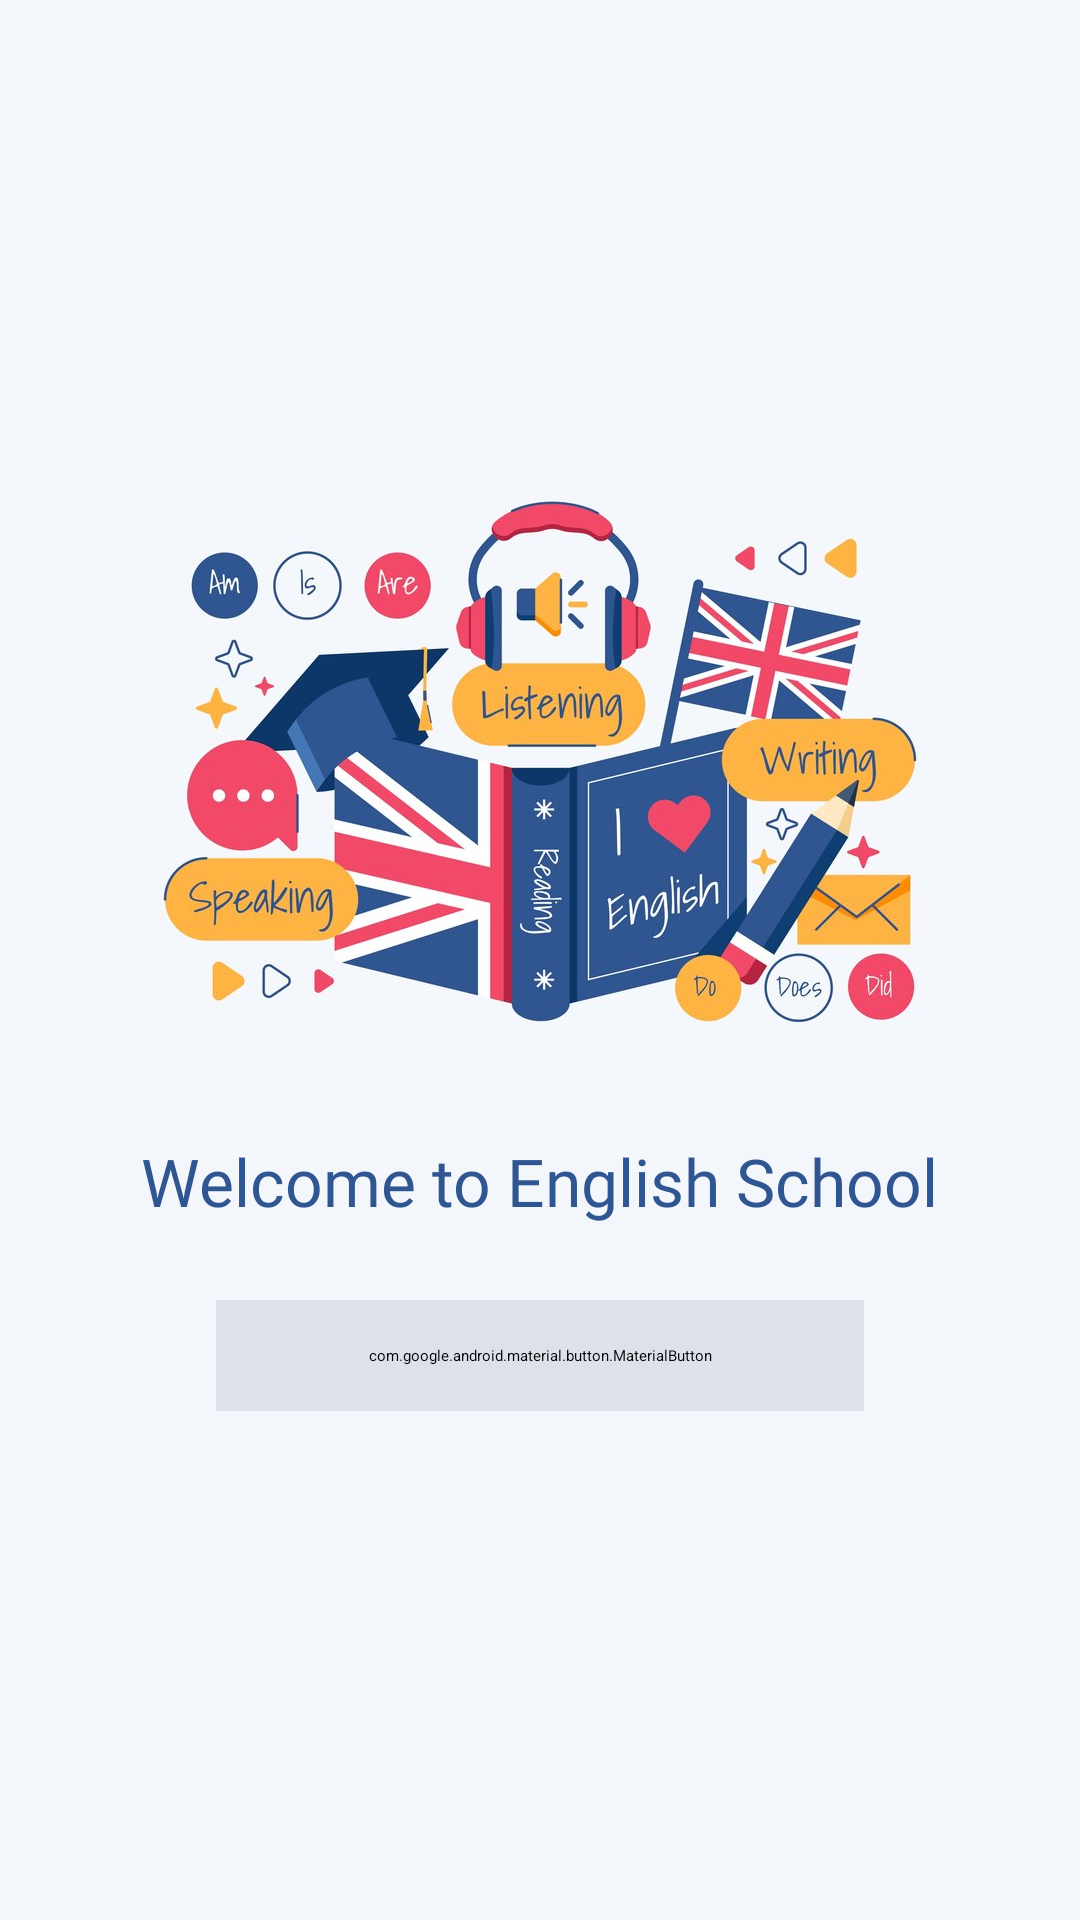

Produce the Android XML layout that renders to this screen, including the resource entries it uses.
<!-- AndroidManifest.xml: application theme Theme.EnglishWordsApp -->
<!-- res/layout/fragment_sign_in.xml -->
<?xml version="1.0" encoding="utf-8"?>
<androidx.constraintlayout.widget.ConstraintLayout xmlns:android="http://schemas.android.com/apk/res/android"
    xmlns:app="http://schemas.android.com/apk/res-auto"
    xmlns:tools="http://schemas.android.com/tools"
    android:layout_width="match_parent"
    android:layout_height="match_parent"
    android:background="#F3F6FB"
    tools:context=".ui.auth.SignInFragment">



        
    <ImageView
        android:id="@+id/ivLogo"
        android:layout_width="0dp"
        android:layout_height="0dp"
        app:layout_constraintDimensionRatio="1.8:1"
        app:layout_constraintVertical_bias="0.35"
        android:src="@drawable/english_background"
        app:layout_constraintTop_toTopOf="parent"
        app:layout_constraintEnd_toEndOf="parent"
        app:layout_constraintStart_toStartOf="parent"
        app:layout_constraintBottom_toBottomOf="parent"/>

        
    <TextView
        android:id="@+id/tvWelcome"
        android:layout_width="wrap_content"
        android:layout_height="wrap_content"
        android:text="Welcome to English School"
        android:textColor="#2F5690"
        android:layout_marginTop="25dp"
        android:textSize="22sp"
        android:fontFamily="@font/nunito_bold"
        app:layout_constraintEnd_toEndOf="@+id/ivLogo"
        app:layout_constraintStart_toStartOf="@+id/ivLogo"
        app:layout_constraintTop_toBottomOf="@+id/ivLogo" />

        
    <com.google.android.material.button.MaterialButton
        android:id="@+id/btnGoogleSignIn"
        android:layout_width="0dp"
        android:layout_height="wrap_content"
        android:layout_marginTop="25dp"
        android:backgroundTint="#DCE1EA"
        android:paddingVertical="15dp"
        app:layout_constraintWidth_percent="0.6"
        android:drawableLeft="@drawable/google_icon_logo"
        android:text="Sign in with Google"
        android:textColor="@color/black"
        android:textSize="17sp"
        android:fontFamily="@font/nunito_semibold"
        app:layout_constraintEnd_toEndOf="parent"
        app:layout_constraintStart_toStartOf="parent"
        app:layout_constraintTop_toBottomOf="@+id/tvWelcome" />

</androidx.constraintlayout.widget.ConstraintLayout>
<!-- resources referenced by this layout -->
<resources>
  <color name="black">#FF000000</color>
  <!-- drawable english_background: jpg bitmap (drawable, 78573 bytes) -->
</resources>
